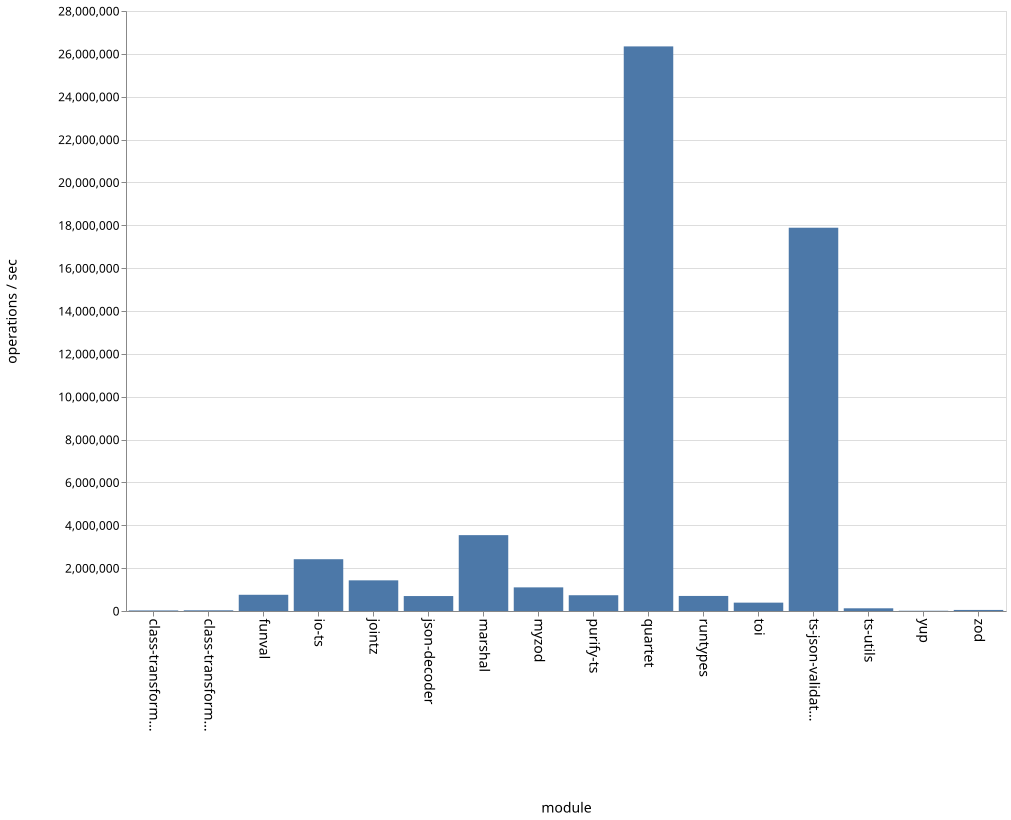

The file beside this chart, header and first rows:
name, ops
class-transformer-validator-async, 26207
class-transformer-validator-sync, 32556
funval, 756714
io-ts, 2416612
jointz, 1430873
json-decoder, 697583
marshal, 3540270
myzod, 1102694
purify-ts, 735955
quartet, 26347881
runtypes, 702498
toi, 390253
ts-json-validator, 17886156
ts-utils, 125898
yup, 11870
zod, 49466
